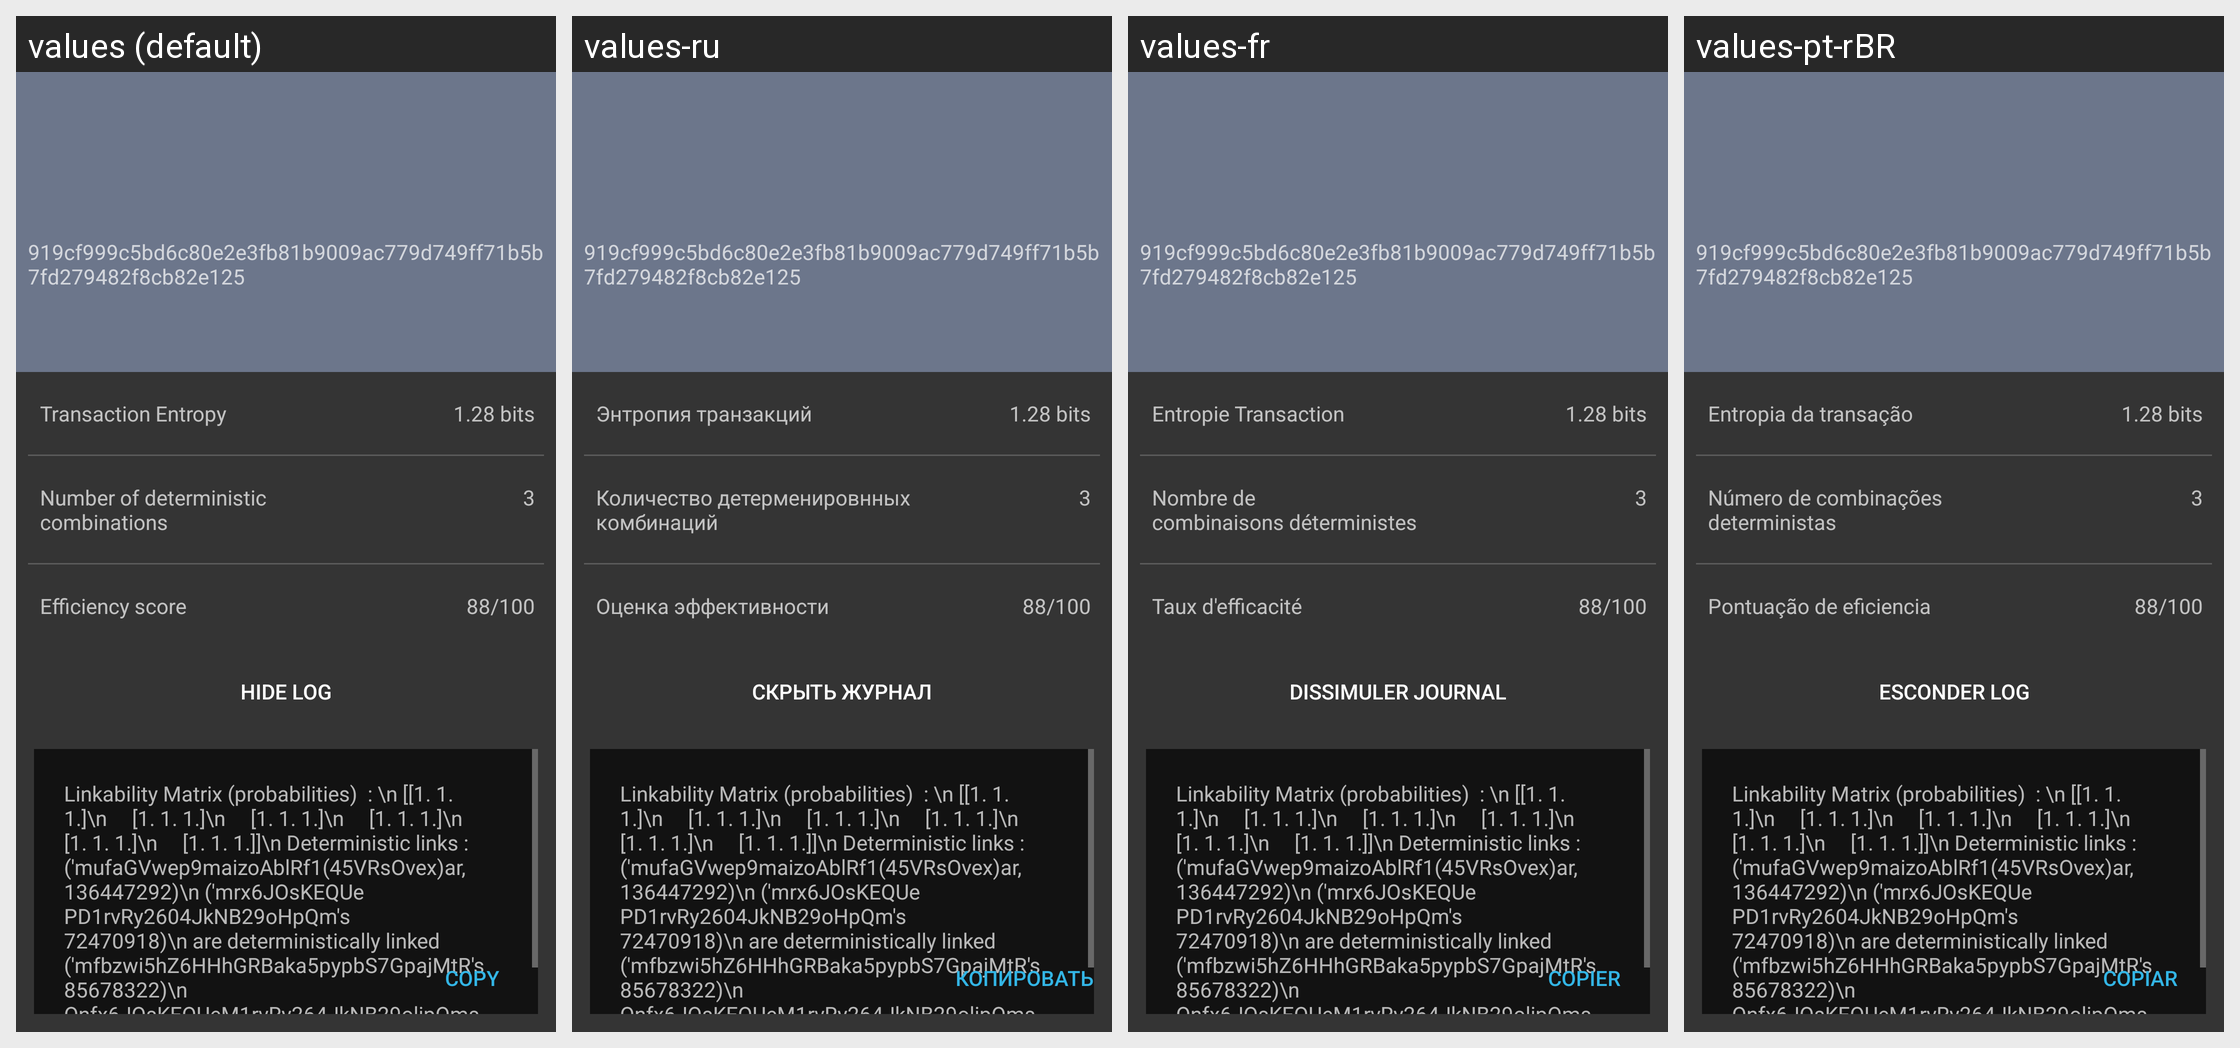

The same Android screen rendered under several of its app's locales, left to right. List the strings drawn on it with the default value and each locale's translation.
Android screen res/layout/activity_tx_privacy_details.xml rendered under 4 locales, left to right: values (default), values-ru, values-fr, values-pt-rBR. Device: Nexus 5 (rendered at 1080×1920; each locale shown at half size, 540×960, under a caption strip naming it); theme SamouraiAppTheme.
Other locales in the repository, not shown: values-bg, values-br, values-cn, values-cs, values-de, values-es, values-hu, values-id, values-ir, values-it, values-my, values-nl, values-pt, values-sk, values-tr, values-zh-rCN.
Strings drawn on this screen, with the default value and each locale's value (text and hints the layout hard-codes, and strings that could not be matched under every locale, appear in the picture but are not listed):

transaction_entropy
  values: Transaction Entropy
  values-ru: Энтропия транзакций
  values-fr: Entropie Transaction
  values-pt-rBR: Entropia da transação

number_of_deterministic_combinations
  values: Number of deterministic 
      combinations
  values-ru: Количество детерменировнных 
      комбинаций
  values-fr: Nombre de 
      combinaisons déterministes
  values-pt-rBR: Número de combinações 
      deterministas

efficiency_score
  values: Efficiency score
  values-ru: Оценка эффективности
  values-fr: Taux d'efficacité
  values-pt-rBR: Pontuação de eficiencia

hide_log
  values: HIDE LOG
  values-ru: СКРЫТЬ ЖУРНАЛ
  values-fr: DISSIMULER JOURNAL
  values-pt-rBR: ESCONDER LOG

copy
  values: Copy
  values-ru: Копировать
  values-fr: Copier
  values-pt-rBR: Copiar
